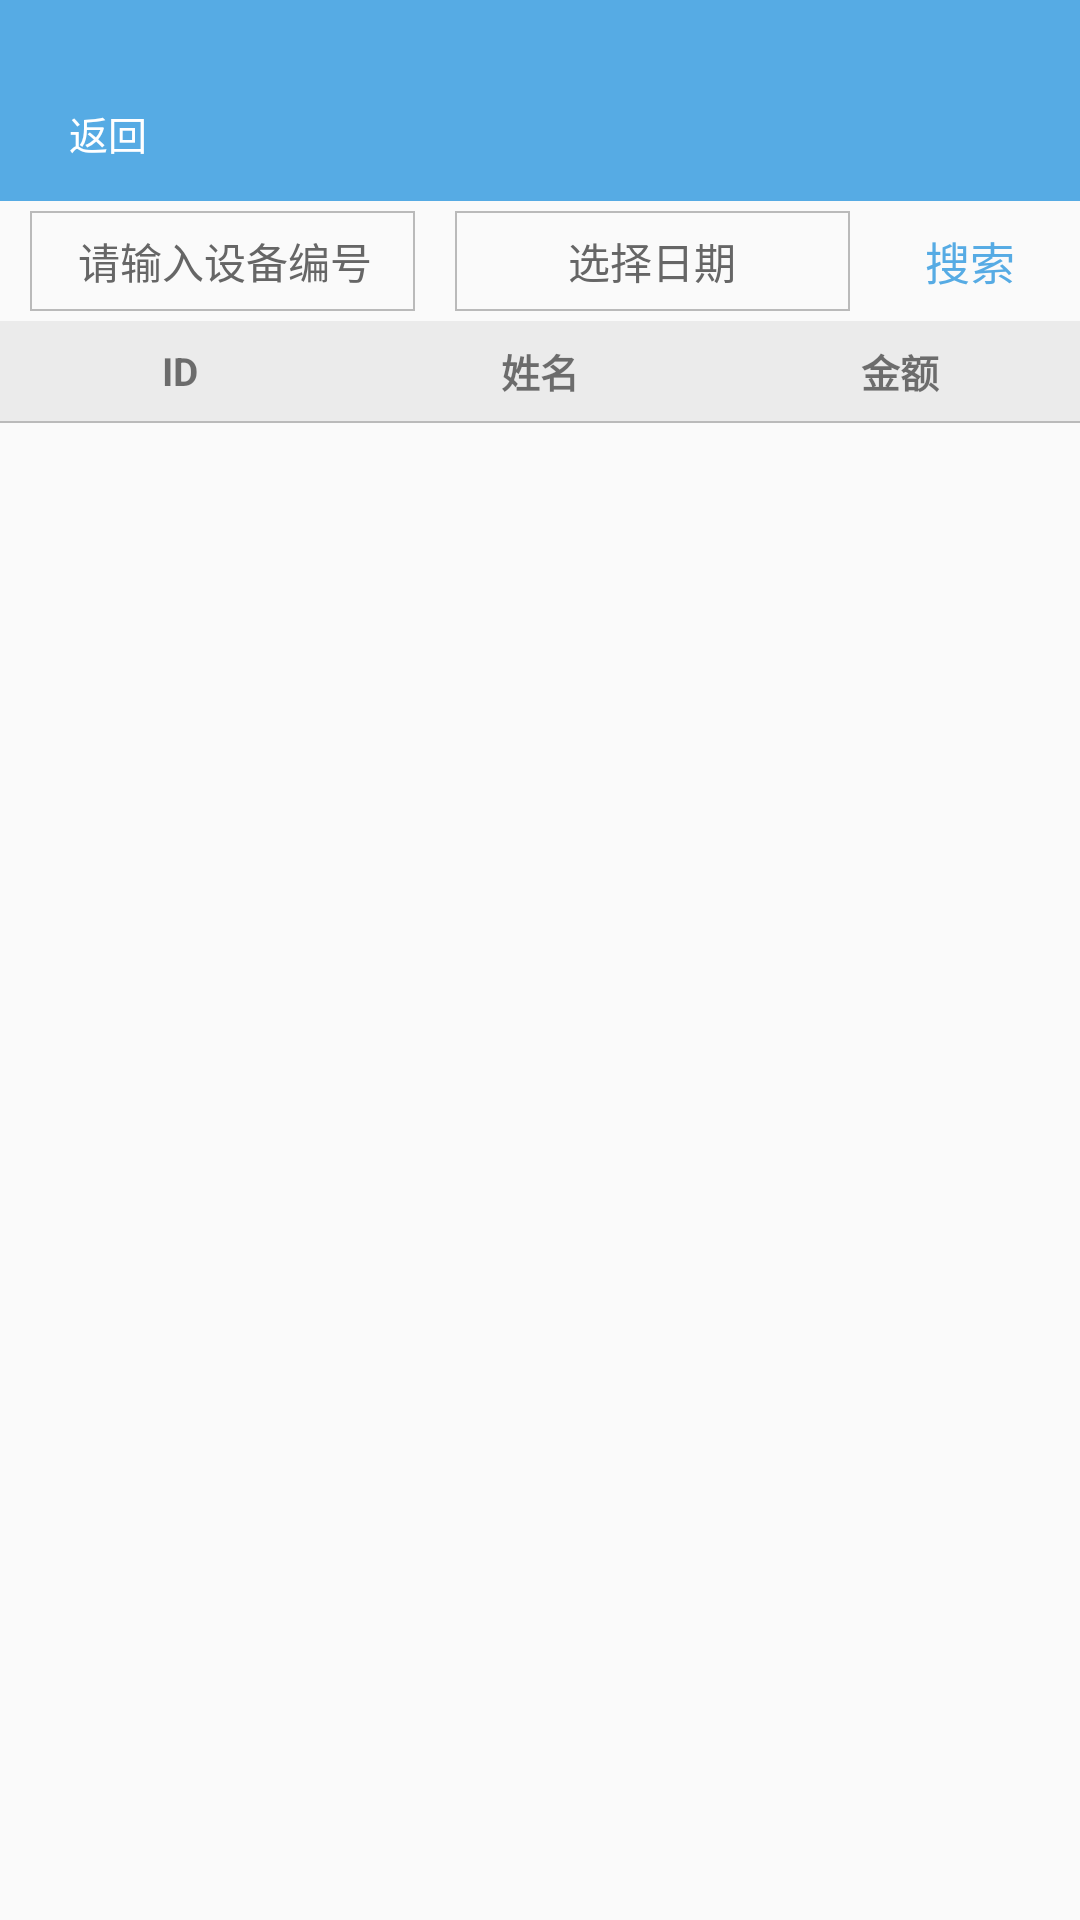

Produce the Android XML layout that renders to this screen, including the resource entries it uses.
<!-- AndroidManifest.xml: application theme Theme.AppCompat.Light.NoActionBar -->
<!-- res/layout/activity_refillmoney.xml -->
<?xml version="1.0" encoding="utf-8"?>
<LinearLayout xmlns:android="http://schemas.android.com/apk/res/android"
    android:orientation="vertical"
    android:layout_width="match_parent"
    android:layout_height="match_parent">
    <View
        android:layout_width="match_parent"
        android:layout_height="22dp"
        android:background="@color/bule"
        />
    <include
        layout="@layout/title_back"/>

    <LinearLayout
        android:layout_width="match_parent"
        android:layout_height="120px"
        android:orientation="horizontal">
            <EditText
                android:id="@+id/edit_refmoney_no"
                android:layout_width="match_parent"
                android:layout_height="match_parent"
                android:layout_marginTop="10px"
                android:layout_marginBottom="10px"
                android:paddingLeft="5px"
                android:layout_weight="1"
                android:layout_marginLeft="30px"
                android:layout_marginRight="20px"
                android:hint="请输入设备编号"
                android:textCursorDrawable="@drawable/edittext_cursor_bg"
                android:textSize="@dimen/text_center"
                android:textColorHint="@color/text_fz"
                android:textColor="@color/text_fz"
                android:gravity="center"
                android:background="@drawable/select_strick_bg"
                />

            <TextView
                android:id="@+id/text_refmoney_date"
                android:layout_width="match_parent"
                android:layout_height="match_parent"
                android:layout_marginTop="10px"
                android:layout_marginBottom="10px"
                android:layout_weight="1"
                android:layout_marginLeft="20px"
                android:layout_marginRight="20px"
                android:textSize="@dimen/text_center"
                android:text="选择日期"
                android:textColor="@color/text_fz"
                android:gravity="center"
                android:background="@drawable/select_strick_bg"
                />
        <TextView
            android:id="@+id/text_refmoney_search"
            android:layout_width="160px"
            android:layout_height="match_parent"
            android:layout_marginTop="15px"
            android:layout_marginBottom="15px"
            android:layout_marginLeft="20px"
            android:layout_marginRight="30px"
            android:text="搜索"
            android:gravity="center"
            android:textColor="@color/bule"
            android:textSize="@dimen/text_content"
            />
    </LinearLayout>
    <LinearLayout
        android:layout_width="match_parent"
        android:layout_height="100px"
        android:background="@color/danhui"
        android:orientation="horizontal">
        <TextView
            android:id="@+id/text_rm_id"
            android:layout_width="match_parent"
            android:layout_height="match_parent"
            android:gravity="center"
            android:text="ID"
            android:layout_weight="1"
            android:textSize="@dimen/text_cs"
            android:textStyle="bold"
            />
        <TextView
            android:id="@+id/text_rm_name"
            android:layout_width="match_parent"
            android:layout_height="match_parent"
            android:gravity="center"
            android:text="姓名"
            android:layout_weight="1"
            android:textSize="@dimen/text_cs"
            android:textStyle="bold"
            />
        <TextView
            android:id="@+id/text_rm_num"
            android:layout_width="match_parent"
            android:layout_height="match_parent"
            android:gravity="center"
            android:layout_weight="1"
            android:text="金额"
            android:textStyle="bold"
            android:textSize="@dimen/text_cs"
            />
    </LinearLayout>
    <View
        android:layout_width="match_parent"
        android:layout_height="2px"
        android:background="@color/huise"
        />
    <ListView
        android:id="@+id/list_remoney_view"
        android:divider="@null"
        android:scrollbarThumbVertical="@drawable/listview_scrollbar_style"
        android:layout_width="match_parent"
        android:layout_height="match_parent"/>
</LinearLayout>
<!-- res/layout/title_back.xml (included above) -->
<?xml version="1.0" encoding="utf-8"?>
<RelativeLayout xmlns:android="http://schemas.android.com/apk/res/android"
              android:background="@color/bule"
              android:layout_width="match_parent"
              android:layout_height="45dp">

    <LinearLayout
        android:id="@+id/lin_back"
        android:layout_width="60dp"
        android:layout_height="match_parent"
        android:layout_marginLeft="5dp"
        android:layout_alignParentLeft="true"
        >
        <ImageView
            android:id="@+id/img_back"
            android:layout_width="18dp"
            android:layout_height="18dp"
            android:layout_gravity="center"
            android:background="@drawable/back_lock"
            />
        <TextView
            android:layout_width="wrap_content"
            android:layout_height="wrap_content"
            android:text="返回"
            android:textSize="@dimen/text_cs"
            android:layout_gravity="center"
            android:textColor="@color/white"
            />

    </LinearLayout>
    <TextView
        android:id="@+id/text_title"
        android:layout_width="wrap_content"
        android:layout_height="match_parent"
        android:textColor="@color/white"
        android:gravity="center"
        android:layout_centerInParent="true"
        android:textSize="@dimen/text_content"
        android:layout_weight="1"
        />
    <RelativeLayout
        android:layout_width="80dp"
        android:layout_marginRight="5dp"
        android:layout_alignParentRight="true"
        android:layout_height="match_parent">
        <TextView
            android:id="@+id/text_right"
            android:layout_marginRight="10dp"
            android:textColor="@color/white"
            android:layout_width="wrap_content"
            android:textSize="@dimen/text_cs"
            android:gravity="center"
            android:layout_centerInParent="true"
            android:layout_alignParentRight="true"
            android:layout_height="wrap_content"
            />
    </RelativeLayout>
</RelativeLayout>
<!-- resources referenced by this layout -->
<resources>
  <color name="bule">#56abe4</color>
  <color name="danhui">#EBEBEB</color>
  <color name="huise">#bababa</color>
  <color name="text_fz">#666666</color>
  <color name="white">#ffffff</color>
  <dimen name="text_center">14sp</dimen>
  <dimen name="text_content">15sp</dimen>
  <dimen name="text_cs">13sp</dimen>
  <!-- drawable edittext_cursor_bg (drawable-hdpi) -->
  <?xml version="1.0" encoding="utf-8"?>
  <shape xmlns:android="http://schemas.android.com/apk/res/android">
      <size android:width="1dp" />
      <solid android:color="@color/shenhui"  />
  </shape>
  <!-- drawable listview_scrollbar_style (drawable) -->
  <?xml version="1.0" encoding="utf-8"?>
  <shape xmlns:android="http://schemas.android.com/apk/res/android">
      <gradient android:angle="45"
          android:endColor="@color/bule"
          android:centerColor="@color/bule"
          android:startColor="@color/bule" />
  
      <corners android:radius="8dp" />
      <size android:width="2dp"/>
      <padding android:left="0.5dp" android:right="0.5dp" />
  </shape>
  <!-- drawable select_strick_bg (drawable) -->
  <?xml version="1.0" encoding="utf-8"?>
  <shape xmlns:android="http://schemas.android.com/apk/res/android">
      <stroke android:width="2px" android:color="@color/huise"/>
  </shape>
  <color name="shenhui">#86847F</color>
</resources>
